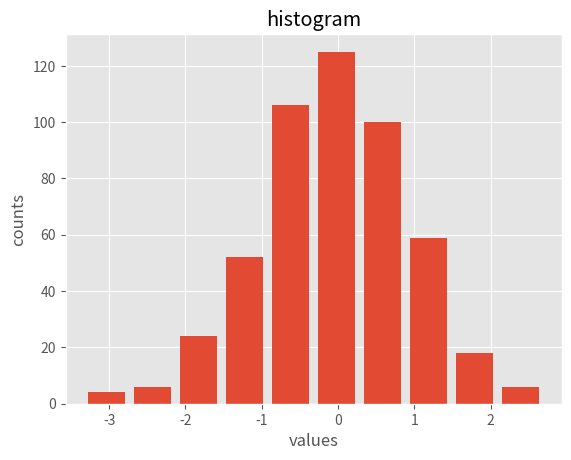
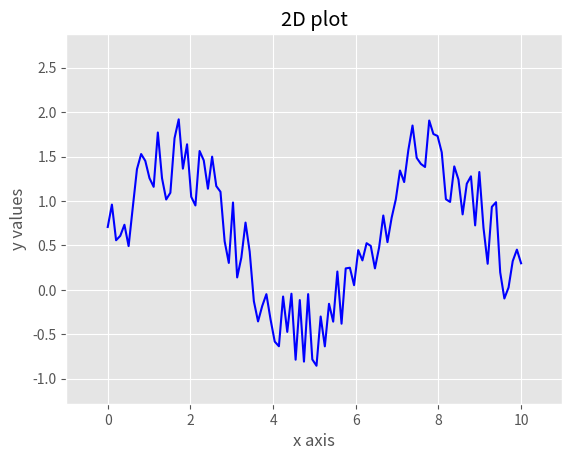
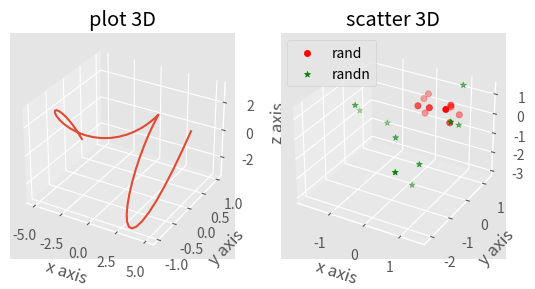
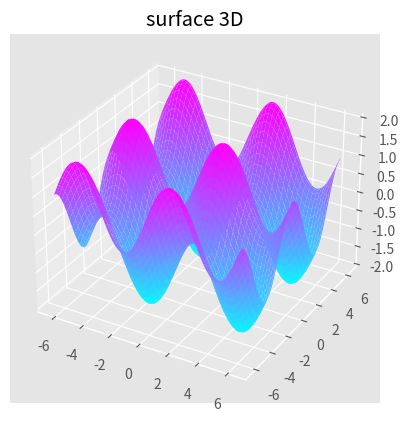

Write Python code to recreate these figures, in order.
# -*- coding: utf-8 -*-
"""
Created on Mon Oct 30 12:42:06 2017

[redacted]

Basic plots: histograms, 2D and 3D plots
"""

import numpy as np
import matplotlib.pyplot as plt
from mpl_toolkits.mplot3d import Axes3D 

plt.style.use('ggplot')
plt.close('all')



#%%
#histogram

HistData = np.random.randn(500)

fig1 = plt.figure(1)
plt.hist(HistData,bins=10, rwidth=0.8)
plt.xlabel('values')
plt.ylabel('counts')
plt.title('histogram')



#%%
# 2D plot

x = np.linspace(0,10,100)
y = np.sin(x) + np.random.rand(100)

fig2 = plt.figure(2)
plt.plot(x,y,'blue')
plt.xlabel('x axis')
plt.ylabel('y values')
plt.title('2D plot')
plt.axis([-1, 11, 1.5*min(y), 1.5*max(y)])
plt.grid(True)



#%%
#ploting 3D

fig3 = plt.figure(3)

#line 3D
ax1 = fig3.add_subplot(121, projection='3d')

x3D = np.linspace(-5,5,50)
y3D = np.cos(x3D)
z3D = x3D*y3D
ax1.plot(x3D,y3D,z3D)
ax1.set_xlabel('x axis')
ax1.set_ylabel('y axis')
ax1.set_zlabel('z axis')
plt.title('plot 3D')

#scatter points 3D
ax2 = fig3.add_subplot(122, projection='3d')

xs1 = np.random.rand(10)
ys1 = np.random.rand(10)
zs1 = np.random.rand(10)
ax2.scatter(xs1,ys1,zs1, c='r', marker='o', label='rand')

xs2 = np.random.randn(10)
ys2 = np.random.randn(10)
zs2 = np.random.randn(10)
ax2.scatter(xs2,ys2,zs2, c='g', marker='*', label='randn')

plt.legend()
ax2.set_xlabel('x axis')
ax2.set_ylabel('y axis')
ax2.set_zlabel('z axis')
plt.title('scatter 3D')


#surface 3D
fig4 = plt.figure(4)

x = np.linspace(-2*np.pi,2*np.pi,100)
y = np.linspace(-2*np.pi,2*np.pi,100)

X,Y = np.meshgrid(x,y)
Z = np.sin(X)+np.cos(Y)

ax3 = fig4.add_subplot(111, projection='3d')
ax3.plot_surface(X,Y,Z,cmap='cool' )
plt.title('surface 3D')
ax1.set_xlabel('x axis')
ax1.set_ylabel('y axis')
ax1.set_zlabel('z axis')



plt.show()


